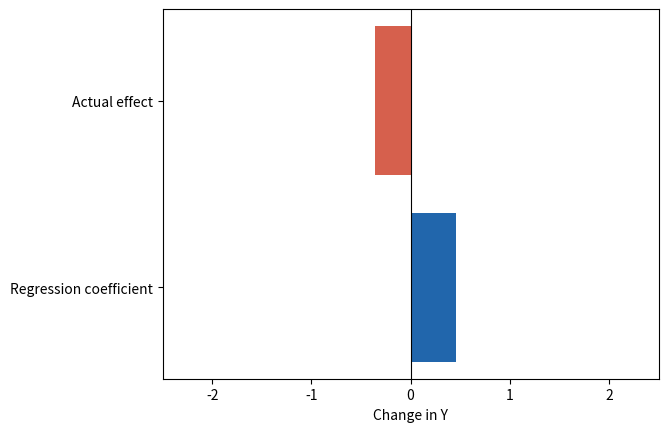

Here is the Python script that generated this plot:
# The "All Else Equal" Fallacy: a regression coefficient vs an intervention.
import numpy as np
import matplotlib.pyplot as plt

beta = 0.5    # direct effect of X on Y
delta = -1    # how Z responds to X
gamma = 0.8   # effect of Z on Y
rng = np.random.default_rng(17)


def simulate(shift):
    x = rng.normal(size=2000) + shift
    z = delta * x + rng.normal(size=2000)
    return x, z, beta * x + gamma * z + rng.normal(size=2000)


x, z, y = simulate(0)
X = np.column_stack([np.ones_like(x), x, z])
coef = np.linalg.lstsq(X, y, rcond=None)[0][1]  # "all else equal"
_, _, y_after = simulate(1)       # raise X by 1 and let Z respond
total = y_after.mean() - y.mean()

print(f"Regression coefficient (all else equal): {coef:.2f}")
print(f"Actual effect of raising X by 1: {total:.2f}")
print(f"Theory, beta + gamma * delta: {beta + gamma * delta:.2f}")

plt.barh(["Regression coefficient", "Actual effect"], [coef, total],
         color=["#2166ac", "#d6604d"])
plt.axvline(0, color="black", linewidth=0.8)
plt.xlim(-2.5, 2.5)
plt.xlabel("Change in Y")
plt.show()
